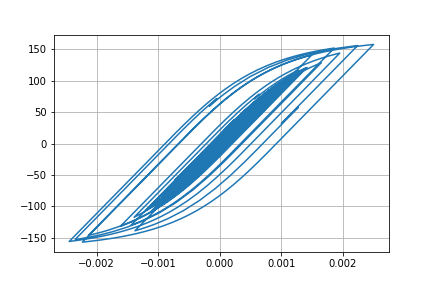

The table this chart was drawn from, first rows:
Desplacment, Force
0.0, 0.0
1.1906532369577286e-06, 0.1191
3.639079422977023e-06, 0.3639
5.3970862511454895e-06, 0.5397
5.400447664947407e-06, 0.54
3.918888151776917e-06, 0.3919
2.2081458705849705e-06, 0.2208
1.641625239781564e-06, 0.1642
2.682866507095614e-06, 0.2683
4.659511280256913e-06, 0.4659
6.172730326966074e-06, 0.6173
5.764662054509217e-06, 0.5765
2.5889917917032555e-06, 0.2589
-3.1644077066300984e-06, -0.3164
-1.0364414986898238e-05, -1.036
-1.786842690928967e-05, -1.787
-2.5176990276223586e-05, -2.518
-3.241956148700803e-05, -3.242
-3.986680232146278e-05, -3.986
-4.749365542452152e-05, -4.748
-5.491540718146894e-05, -5.489
-6.109719978484241e-05, -6.107
-6.480124828235091e-05, -6.477
-6.530980076342952e-05, -6.528
-6.301554685608123e-05, -6.298
-5.908309722377928e-05, -5.905
-5.4608174181317694e-05, -5.457
-5.055687800953231e-05, -5.052
-4.741457111109004e-05, -4.738
-4.533050515509341e-05, -4.53
-4.427594125412753e-05, -4.424
-4.374172032740495e-05, -4.371
-4.2639361161538904e-05, -4.26
-3.9882260889728666e-05, -3.985
-3.4948824708100115e-05, -3.491
-2.7830059648128945e-05, -2.78
-1.9106508370763356e-05, -1.907
-9.271595987253101e-06, -0.9237
1.4910758752641977e-06, 0.1526
1.3014580569555268e-05, 1.305
2.4965158660961423e-05, 2.5
3.636362824443553e-05, 3.639
4.5859564360367056e-05, 4.588
5.251337349074989e-05, 5.253
5.6937996130949835e-05, 5.695
6.039621198933057e-05, 6.04
6.416341771511329e-05, 6.417
6.905571901279025e-05, 6.905
7.475665031012454e-05, 7.474
8.151762682448542e-05, 8.148
9.05233534229717e-05, 9.047
0.0001032, 10.31
0.0001201, 11.99
0.0001395, 13.92
0.0001576, 15.71
0.0001699, 16.93
0.0001739, 17.33
0.0001696, 16.89
0.0001585, 15.79
0.0001438, 14.32
... 2,941 more rows
